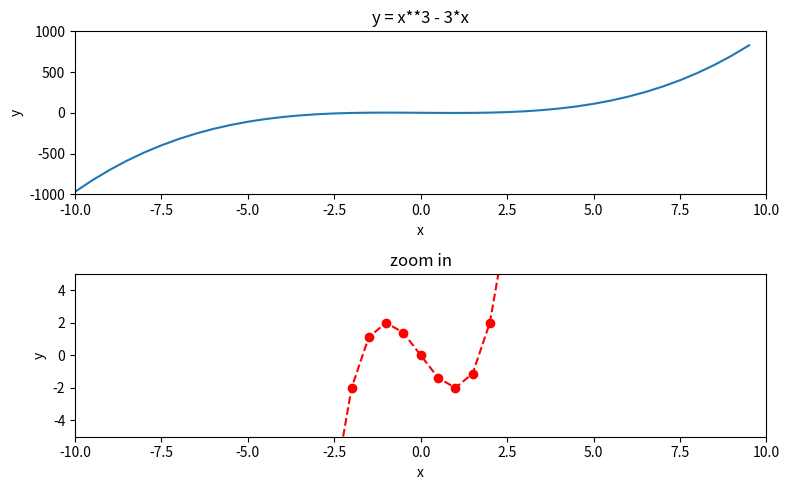

Reproduce this figure in Python.
# -*- coding: utf_8 *-*
"""
test_plot2d_1.py - plot plural 2d-graph


"""
import numpy as np
import matplotlib.pyplot as plt

# PARAMETER(S)

N_ROW  = 2
N_COL  = 1
WIDTH  = 8
HEIGHT = 5

#
# MAIN BODY
#
fig, axes = plt.subplots(
    N_ROW,                   # the number of rows
    N_COL,                   # the number of columns
    figsize=(WIDTH, HEIGHT), # width, height (inches)
    tight_layout=True)

#if N_ROW * N_COL == 1: axis = axes
#else                 : axis = axes[0]

# dataset

x = np.arange(-10.0, 10.0, step=0.5)
y = x**3 - 3*x

# draw graph 1 on axes[0]

axis = axes[0]
axis.set_title("y = x**3 - 3*x")

axis.set_xlabel("x")
axis.set_xlim(-10.0, 10.0)

axis.set_ylabel("y")
axis.set_ylim(-1000.0, 1000.0)

axis.plot(x, y)

# draw graph 2 on axes[1]

axis = axes[1]
axis.set_title("zoom in")

axis.set_xlabel("x")
axis.set_xlim(-10.0, 10.0)

axis.set_ylabel("y")
axis.set_ylim(-5.0, 5.)  # changed

axis.plot(x, y,
    color     ='red',
    marker    ='o',
    linestyle ='--')     # changed    

plt.draw()
plt.show() 
